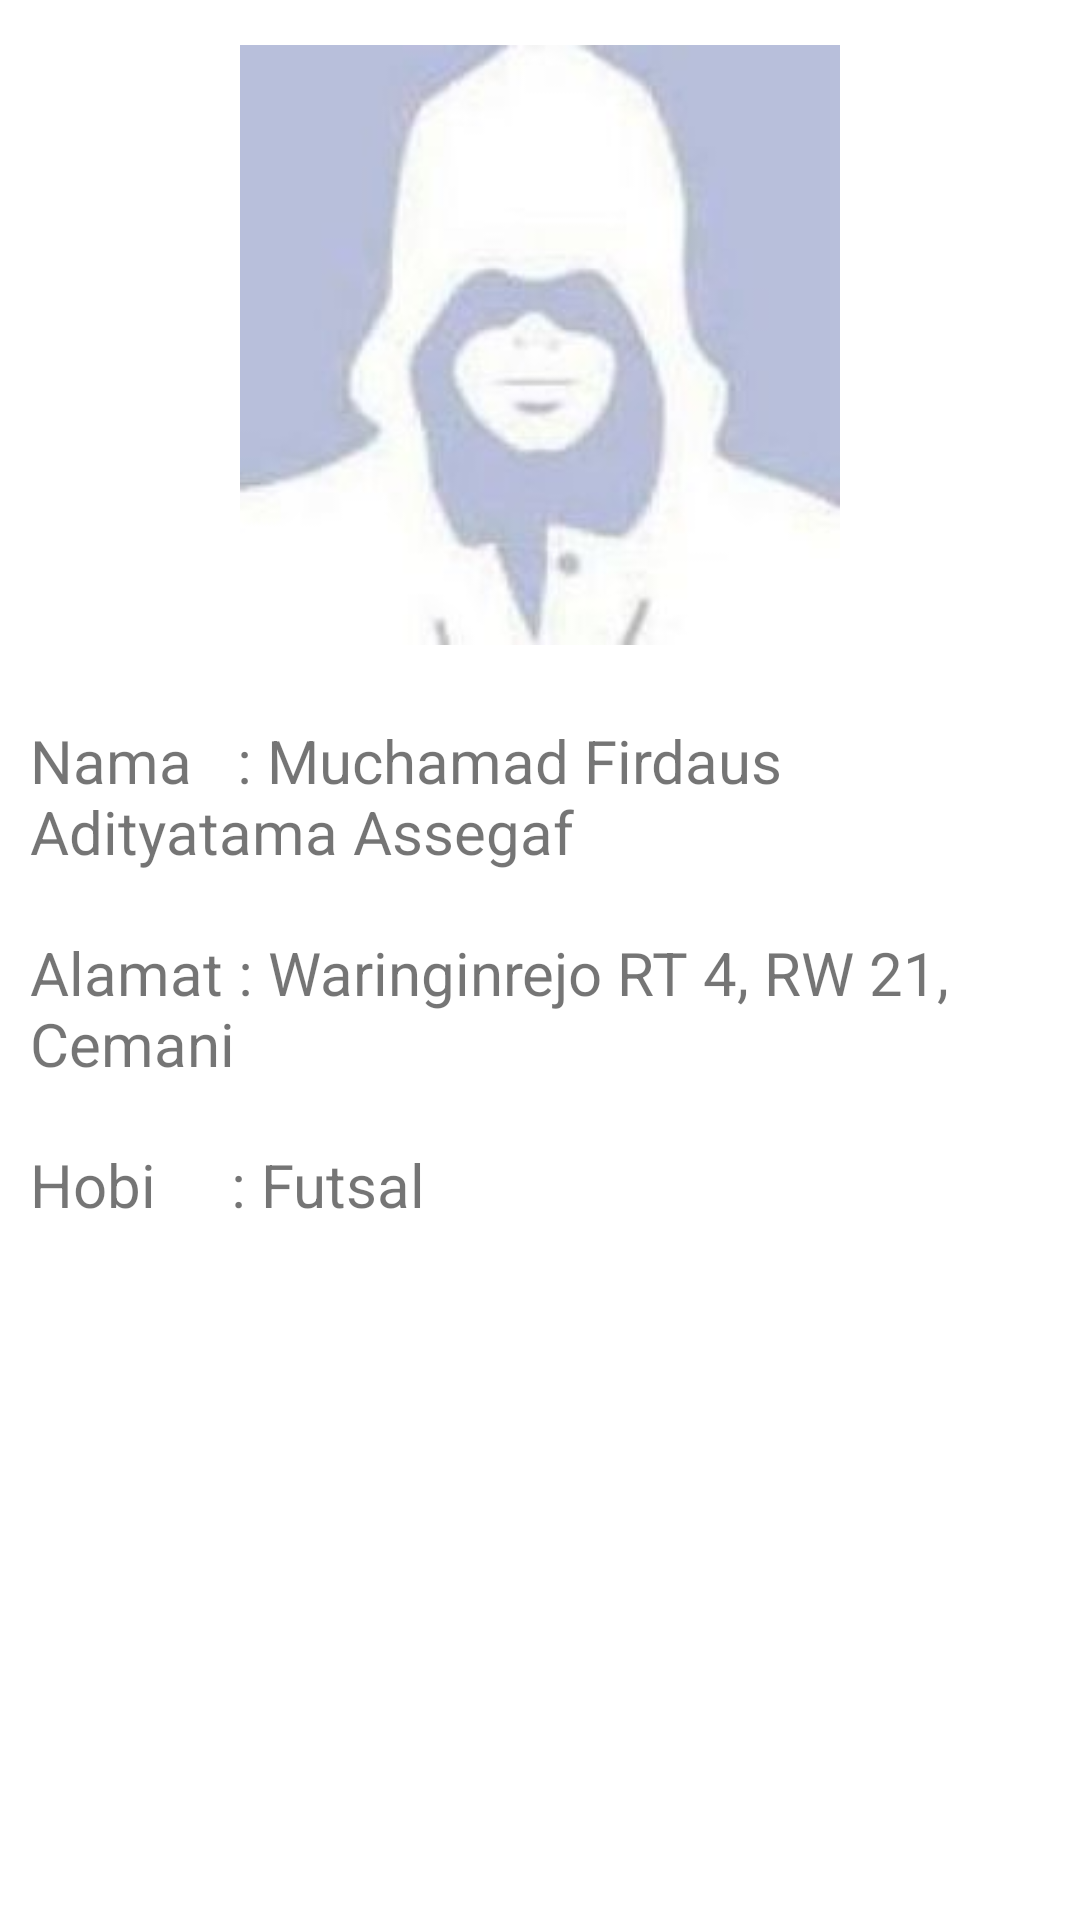

Produce the Android XML layout that renders to this screen, including the resource entries it uses.
<!-- AndroidManifest.xml: application theme Theme.Multiwindow -->
<!-- res/layout/activity_profile.xml -->
<?xml version="1.0" encoding="utf-8"?>
<androidx.appcompat.widget.LinearLayoutCompat xmlns:android="http://schemas.android.com/apk/res/android"
    xmlns:app="http://schemas.android.com/apk/res-auto"
    xmlns:tools="http://schemas.android.com/tools"
    android:layout_width="match_parent"
    android:layout_height="match_parent"
    android:orientation="vertical"
    android:gravity="center_horizontal"
    tools:context=".NewActivity">

    <ImageView
        android:layout_width="200dp"
        android:layout_height="230dp"
        android:src="@drawable/aditya"/>

    <TextView
        android:layout_margin="10dp"
        android:layout_width="match_parent"
        android:layout_height="wrap_content"
        android:text="Nama   : Muchamad Firdaus Adityatama Assegaf"
        android:gravity="left"
        android:textSize="20sp"/>
    <TextView
        android:layout_margin="10dp"
        android:layout_width="match_parent"
        android:layout_height="wrap_content"
        android:text="Alamat : Waringinrejo RT 4, RW 21, Cemani"
        android:gravity="left"
        android:textSize="20sp"/>
    <TextView
        android:layout_margin="10dp"
        android:layout_width="match_parent"
        android:layout_height="wrap_content"
        android:text="Hobi     : Futsal"
        android:gravity="left"
        android:textSize="20sp"/>


</androidx.appcompat.widget.LinearLayoutCompat>
<!-- resources referenced by this layout -->
<resources>
  <!-- drawable aditya: jpg bitmap (drawable, 4382 bytes) -->
  <style name="Theme.Multiwindow" parent="Theme.MaterialComponents.DayNight.DarkActionBar">
          
          <item name="colorPrimary">@color/purple_500</item>
          <item name="colorPrimaryVariant">@color/purple_700</item>
          <item name="colorOnPrimary">@color/white</item>
          
          <item name="colorSecondary">@color/teal_200</item>
          <item name="colorSecondaryVariant">@color/teal_700</item>
          <item name="colorOnSecondary">@color/black</item>
          
          <item name="android:statusBarColor" tools:targetApi="l">?attr/colorPrimaryVariant</item>
          
      </style>
  <!-- not gathered from this repository: default colours our renderer supplied (Android Studio template values) -->
  <color name="purple_500">#FF6200EE</color>
  <color name="purple_700">#FF3700B3</color>
  <color name="teal_200">#FF03DAC5</color>
  <color name="teal_700">#FF018786</color>
  <color name="black">#FF000000</color>
  <color name="white">#FFFFFFFF</color>
</resources>
